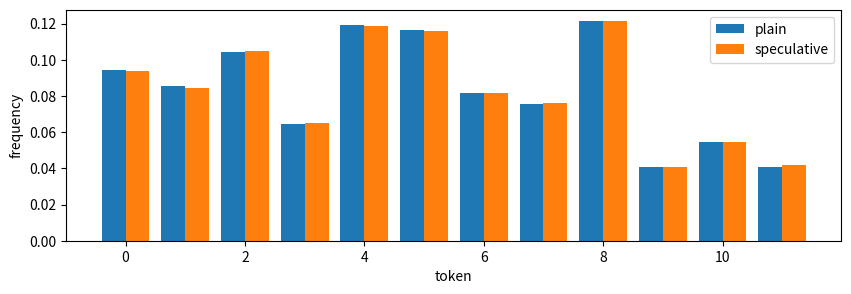

This chart was generated by the following Python code:
# %% [markdown]
# # 21 · Speculative decoding
# Draft k tokens with a small model, verify them with the big model in one pass, and use rejection sampling so
# the output distribution is exactly the big model's. Chapter: **Inference**.
#
# **You're done when** you've measured acceptance rate and speedup, and the token histogram matches plain
# sampling from the big model.

# %%
import os, numpy as np, matplotlib.pyplot as plt
QUICK = os.environ.get("QUICK") == "1"
rng = np.random.default_rng(0)
V = 12

# Two toy "language models": next-token distributions that depend on the previous token.
# The draft is a blurred version of the target, so it's often but not always right.
target_T = rng.dirichlet(np.ones(V) * 0.3, size=V)
draft_T = 0.7 * target_T + 0.3 * rng.dirichlet(np.ones(V), size=V)
target = lambda prev: target_T[prev]; draft = lambda prev: draft_T[prev]

def plain(n, start=0):
    out, prev = [], start
    for _ in range(n): prev = rng.choice(V, p=target(prev)); out.append(prev)
    return out, n                                         # n target forward passes

def speculative(n, k=4, start=0):
    out, prev, passes, proposed, accepted = [], start, 0, 0, 0
    while len(out) < n:
        # 1. draft k tokens autoregressively with the cheap model
        drafts, qs, p_ = [], [], prev
        for _ in range(k): q = draft(p_); t = rng.choice(V, p=q); drafts.append(t); qs.append(q); p_ = t
        # 2. one pass of the big model scores all k positions (+1 for the bonus token)
        passes += 1; ctx = [prev] + drafts
        for i, t in enumerate(drafts):
            p = target(ctx[i]); proposed += 1
            if rng.random() < min(1, p[t] / qs[i][t]):          # accept with prob min(1, p/q)
                out.append(t); accepted += 1
            else:                                                 # reject: sample from the residual (p − q)+
                r = np.maximum(p - qs[i], 0); out.append(rng.choice(V, p=r / r.sum())); break
        else:
            out.append(rng.choice(V, p=target(drafts[-1])))       # all accepted: a free extra token
        prev = out[-1]
    return out[:n], passes, accepted / proposed

N = 20_000 if QUICK else 200_000
a, pa = plain(N)
for k in [1, 2, 4, 8]:
    b, pb, acc = speculative(N, k)
    print(f"k={k}: acceptance {acc:.0%}, target passes per token {pb / N:.2f} (plain: 1.00), speedup in passes {N / pb:.2f}×")

# %% [markdown]
# ## The distribution is unchanged
# Compare bigram statistics of plain and speculative samples.

# %%
def bigrams(seq):
    M = np.zeros((V, V))
    for x, y in zip(seq, seq[1:]): M[x, y] += 1
    return M / M.sum(1, keepdims=True)
b, _, _ = speculative(N, 4)
diff = np.abs(bigrams(a) - bigrams(b)).max()
print(f"max difference in next-token probabilities: {diff:.4f} (sampling noise at this N)")
plt.figure(figsize=(10, 3)); plt.bar(np.arange(V) - 0.2, np.bincount(a, minlength=V) / N, 0.4, label="plain"); plt.bar(np.arange(V) + 0.2, np.bincount(b, minlength=V) / N, 0.4, label="speculative")
plt.xlabel("token"); plt.ylabel("frequency"); plt.legend(); plt.show()
assert diff < 0.05
